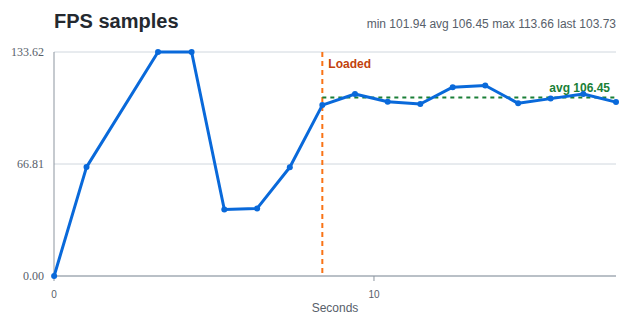

Source data for this figure (header and first rows):
elapsed seconds, fps, loading, averaged
0.004, 0.00, true, false
1.016, 64.95, true, false
3.251, 133.6, true, false
4.301, 143.7, true, false
5.323, 39.64, true, false
6.349, 40.30, true, false
7.370, 64.86, true, false
8.386, 101.9, false, true
9.406, 108.6, false, true
10.43, 104, false, true
11.45, 102.6, false, true
12.46, 112.7, false, true
13.48, 113.7, false, true
14.51, 103, false, true
15.52, 105.8, false, true
16.54, 108.5, false, true
17.56, 103.7, false, true
